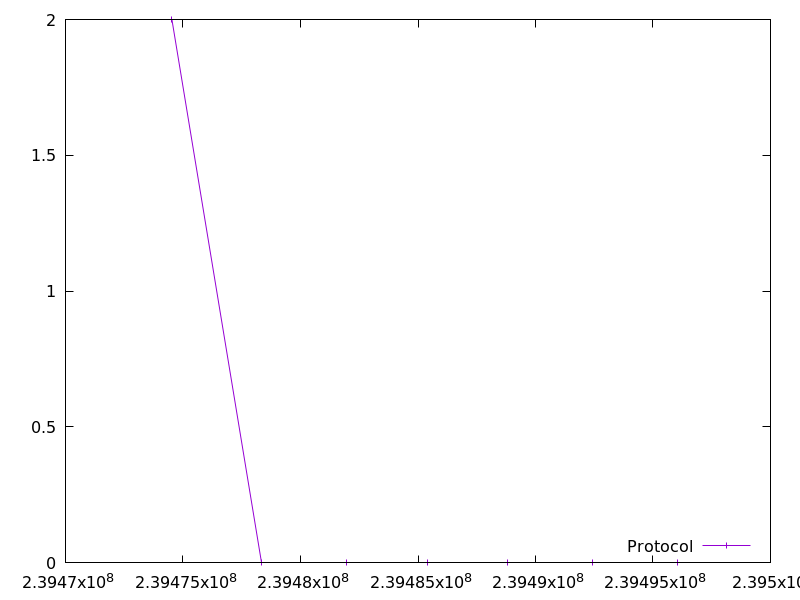

The file beside this chart, header and first rows:
239474527.43132597, 2.0
239478350, 0.0
239481972, 0.0
239485394, 0.0
239488816, 0.0
239492437, 0.0
239496058, 0.0
